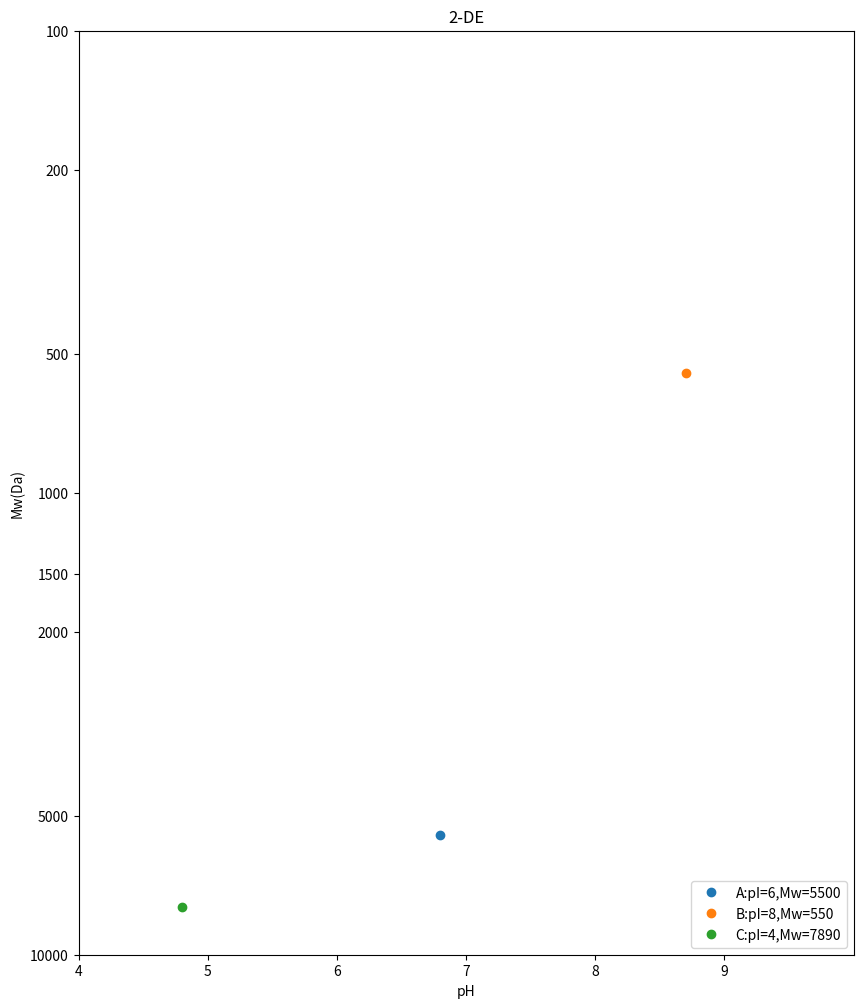

Reproduce this figure in Python.
# -*- coding: utf-8 -*-
"""
Created on Sat Apr 20 17:30:29 2019

[redacted]
"""
import matplotlib.pyplot as plt
from numpy import log

P = {'A':(6.8,5500),'B':(8.7,550),'C':(4.8,7890)}
fig = plt.figure(figsize=(10,12))
ax = fig.add_subplot(111)
for k in P:
    pH=P[k][0]
    Mw=10-log(P[k][1]/1000)
    ax.plot(pH,Mw,'o',label=k+":pI=%d,Mw=%d"%(P[k][0],P[k][1]))
plt.title('2-DE')
ax.set_xlabel('pH')
ax.set_ylabel('Mw(Da)')
ax.set_xticks(range(4,10))
ax.set_yticks([10-log(10),10-log(5),10-log(2),10-log(1.5),10-log(1),10-log(0.5),10-log(0.2),10-log(0.1)])
ax.set_yticklabels([10000,5000,2000,1500,1000,500,200,100])
ax.set_xlim(4,10)
ax.set_ylim(10-log(10),)
ax.legend(loc='lower right')
plt.show()
